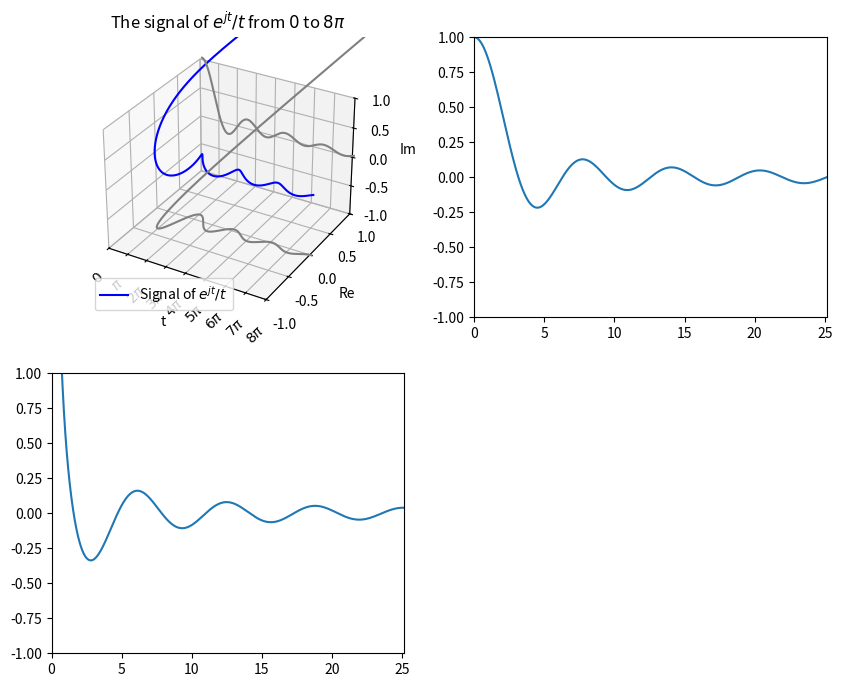

Python code for this plot:
import matplotlib.pyplot as plt
import numpy as np
from mpl_toolkits.mplot3d import Axes3D

# Define the interval for x (arbitrary start and end)
t_start = 0 * np.pi
t_end = 8 * np.pi

# Generate x values within the specified interval
t = np.linspace(t_start, t_end, 1000)
Re = np.cos(t)/np.abs(t)  # Real Part
Im = np.sin(t)/np.abs(t)  # Imaginary Part

# Define the tick positions (multiples of π within the range)
tick_positions = np.arange(np.ceil(t_start / np.pi), np.floor(t_end / np.pi) + 1) * np.pi

# Define the tick labels
tick_labels = []
for i in range(int(np.ceil(t_start / np.pi)), int(np.floor(t_end / np.pi)) + 1):
    if i == 0:
        tick_labels.append(r"$0$")
    elif i == 1:
        tick_labels.append(r"$\pi$")
    elif i == -1:
        tick_labels.append(r"$-\pi$")
    else:
        tick_labels.append(r"$%d\pi$" % i)

# Create a 3D plot
fig = plt.figure(figsize=(10, 8))
ax = fig.add_subplot(221, projection='3d')

# Plot the 3D curve
ax.set_xlim(t_start, t_end)
ax.set_ylim(-1, 1)
ax.set_zlim(-1, 1)

ax.plot(t, Re, Im, label=r"Signal of ${e^{jt}}/t$", color='b')

proj_plane = t * 0 + 1.04
ax.plot(t, Re, -proj_plane, color="grey")    # real projection
ax.plot(t, proj_plane, Im, color="grey")     # imaginary projection

# Set ticks and labels for the x-axis
ax.set_xticks(tick_positions)
ax.set_xticklabels(tick_labels, rotation=45)
ax.set_xlabel("t")
ax.set_ylabel("Re")
ax.set_zlabel("Im")

# Add a title
func_name = r"The signal of $e^{jt}/t$"
interval = f" from {tick_labels[0]} to {tick_labels[-1]}"
title = func_name + interval
ax.set_title(title)

# Add a legend
ax.legend()

# Imaginary Part
ax = fig.add_subplot(222)
ax.set_xlim(t_start, t_end)
ax.set_ylim(-1, 1)
ax.plot(t, Im)

# Real Part
ax = fig.add_subplot(223)
ax.set_xlim(t_start, t_end)
ax.set_ylim(-1, 1)
ax.plot(t, Re)

# Display the plot
plt.show()
